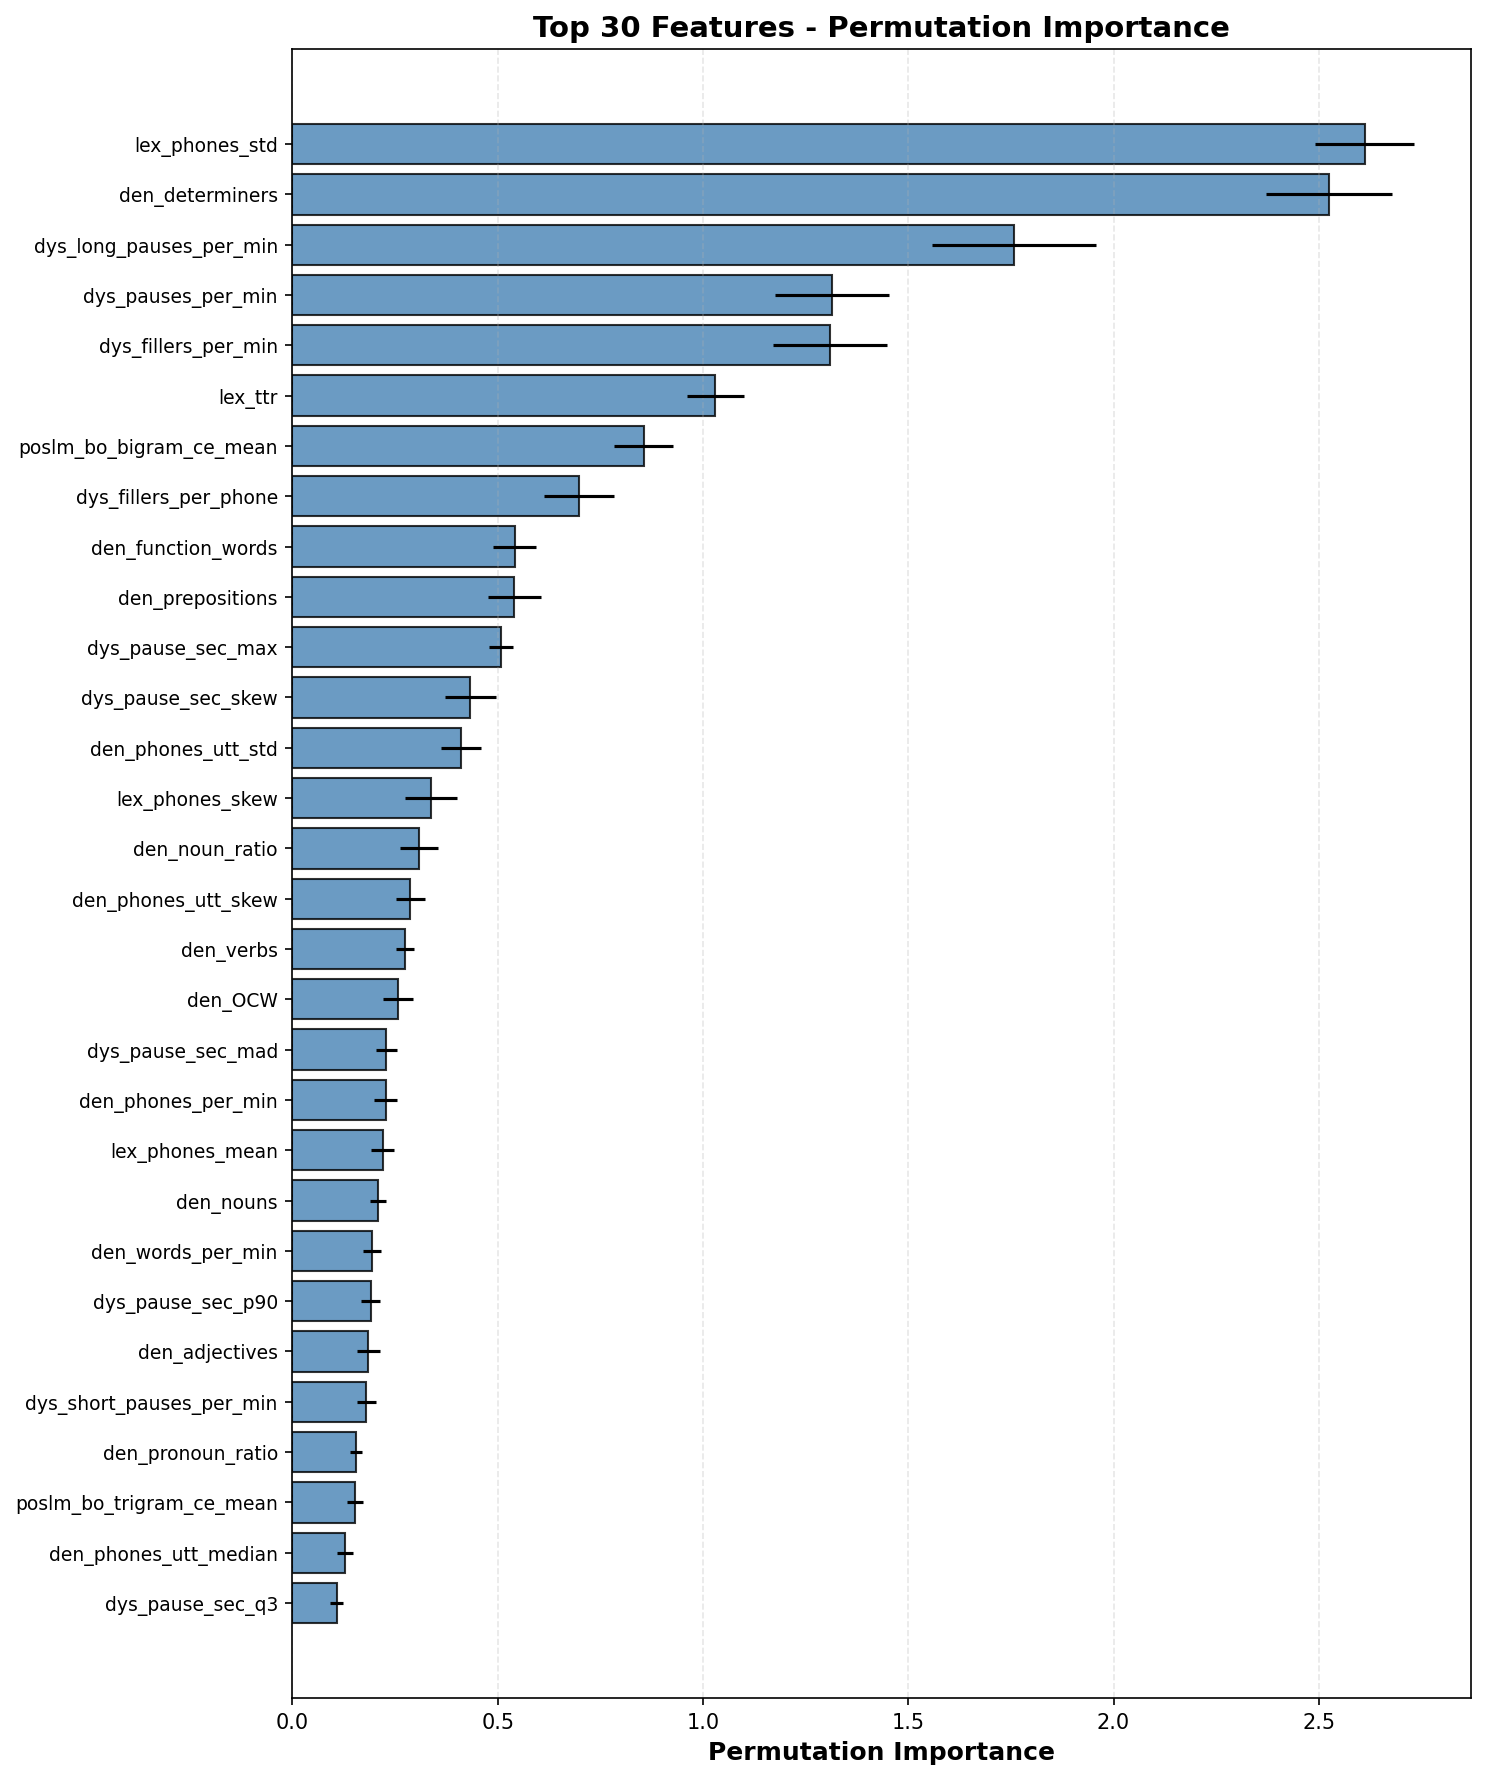

The table this chart was drawn from, first rows:
feature, importance_mean, importance_std
lex_phones_std, 2.612, 0.1211
den_determiners, 2.525, 0.1531
dys_long_pauses_per_min, 1.758, 0.2
dys_pauses_per_min, 1.315, 0.1383
dys_fillers_per_min, 1.309, 0.1385
lex_ttr, 1.029, 0.06926
poslm_bo_bigram_ce_mean, 0.8559, 0.0722
dys_fillers_per_phone, 0.6981, 0.08492
den_function_words, 0.5414, 0.05287
den_prepositions, 0.5402, 0.06406
dys_pause_sec_max, 0.5077, 0.02945
dys_pause_sec_skew, 0.4336, 0.06127
den_phones_utt_std, 0.4103, 0.04869
lex_phones_skew, 0.3373, 0.06307
den_noun_ratio, 0.308, 0.04606
den_phones_utt_skew, 0.2867, 0.03518
den_verbs, 0.2745, 0.02169
den_OCW, 0.2573, 0.03611
dys_pause_sec_mad, 0.2287, 0.02583
den_phones_per_min, 0.2276, 0.02797
lex_phones_mean, 0.2204, 0.02787
den_nouns, 0.208, 0.01982
den_words_per_min, 0.1938, 0.02098
dys_pause_sec_p90, 0.1908, 0.023
den_adjectives, 0.1851, 0.02814
dys_short_pauses_per_min, 0.18, 0.0225
den_pronoun_ratio, 0.1552, 0.01491
poslm_bo_trigram_ce_mean, 0.1533, 0.01936
den_phones_utt_median, 0.1274, 0.01931
dys_pause_sec_q3, 0.1078, 0.01595
den_W, 0.09106, 0.01627
den_adverbs, 0.08215, 0.0102
poslm_bo_bigram_ce_min, 0.08054, 0.01156
den_nouns_per_verb, 0.07104, 0.02056
lex_phones_kurt, 0.068, 0.01337
dys_pause_sec_kurt, 0.0604, 0.01061
den_phones_utt_iqr, 0.05815, 0.0113
den_light_verbs, 0.05615, 0.0136
den_phones_utt_q1, 0.0537, 0.01244
dys_pause_sec_p10, 0.05063, 0.01034
dys_pause_sec_std, 0.04573, 0.01186
dys_pauses_per_word, 0.0398, 0.00751
den_words_utt_kurt, 0.03868, 0.005262
den_words_utt_skew, 0.03597, 0.007227
den_phones_utt_max, 0.03574, 0.00317
dys_pause_sec_min, 0.02984, 0.007999
den_words_utt_p10, 0.02848, 0.004545
dys_pause_sec_median, 0.02262, 0.006524
den_words_utt_std, 0.02049, 0.005479
den_phones_utt_mean, 0.01925, 0.004282
den_phones_utt_q3, 0.01862, 0.003602
poslm_bo_bigram_ce_q1, 0.01721, 0.006825
den_phones_utt_kurt, 0.0171, 0.0044
den_words_utt_iqr, 0.01665, 0.007918
dys_long_pauses_per_word, 0.01578, 0.003947
den_phones_utt_p10, 0.01565, 0.0072
dys_short_pauses_per_word, 0.01406, 0.002792
den_words_utt_q1, 0.01303, 0.003519
dys_pause_sec_iqr, 0.01011, 0.002831
dys_pause_sec_mean, 0.009079, 0.004574
... 48 more rows
